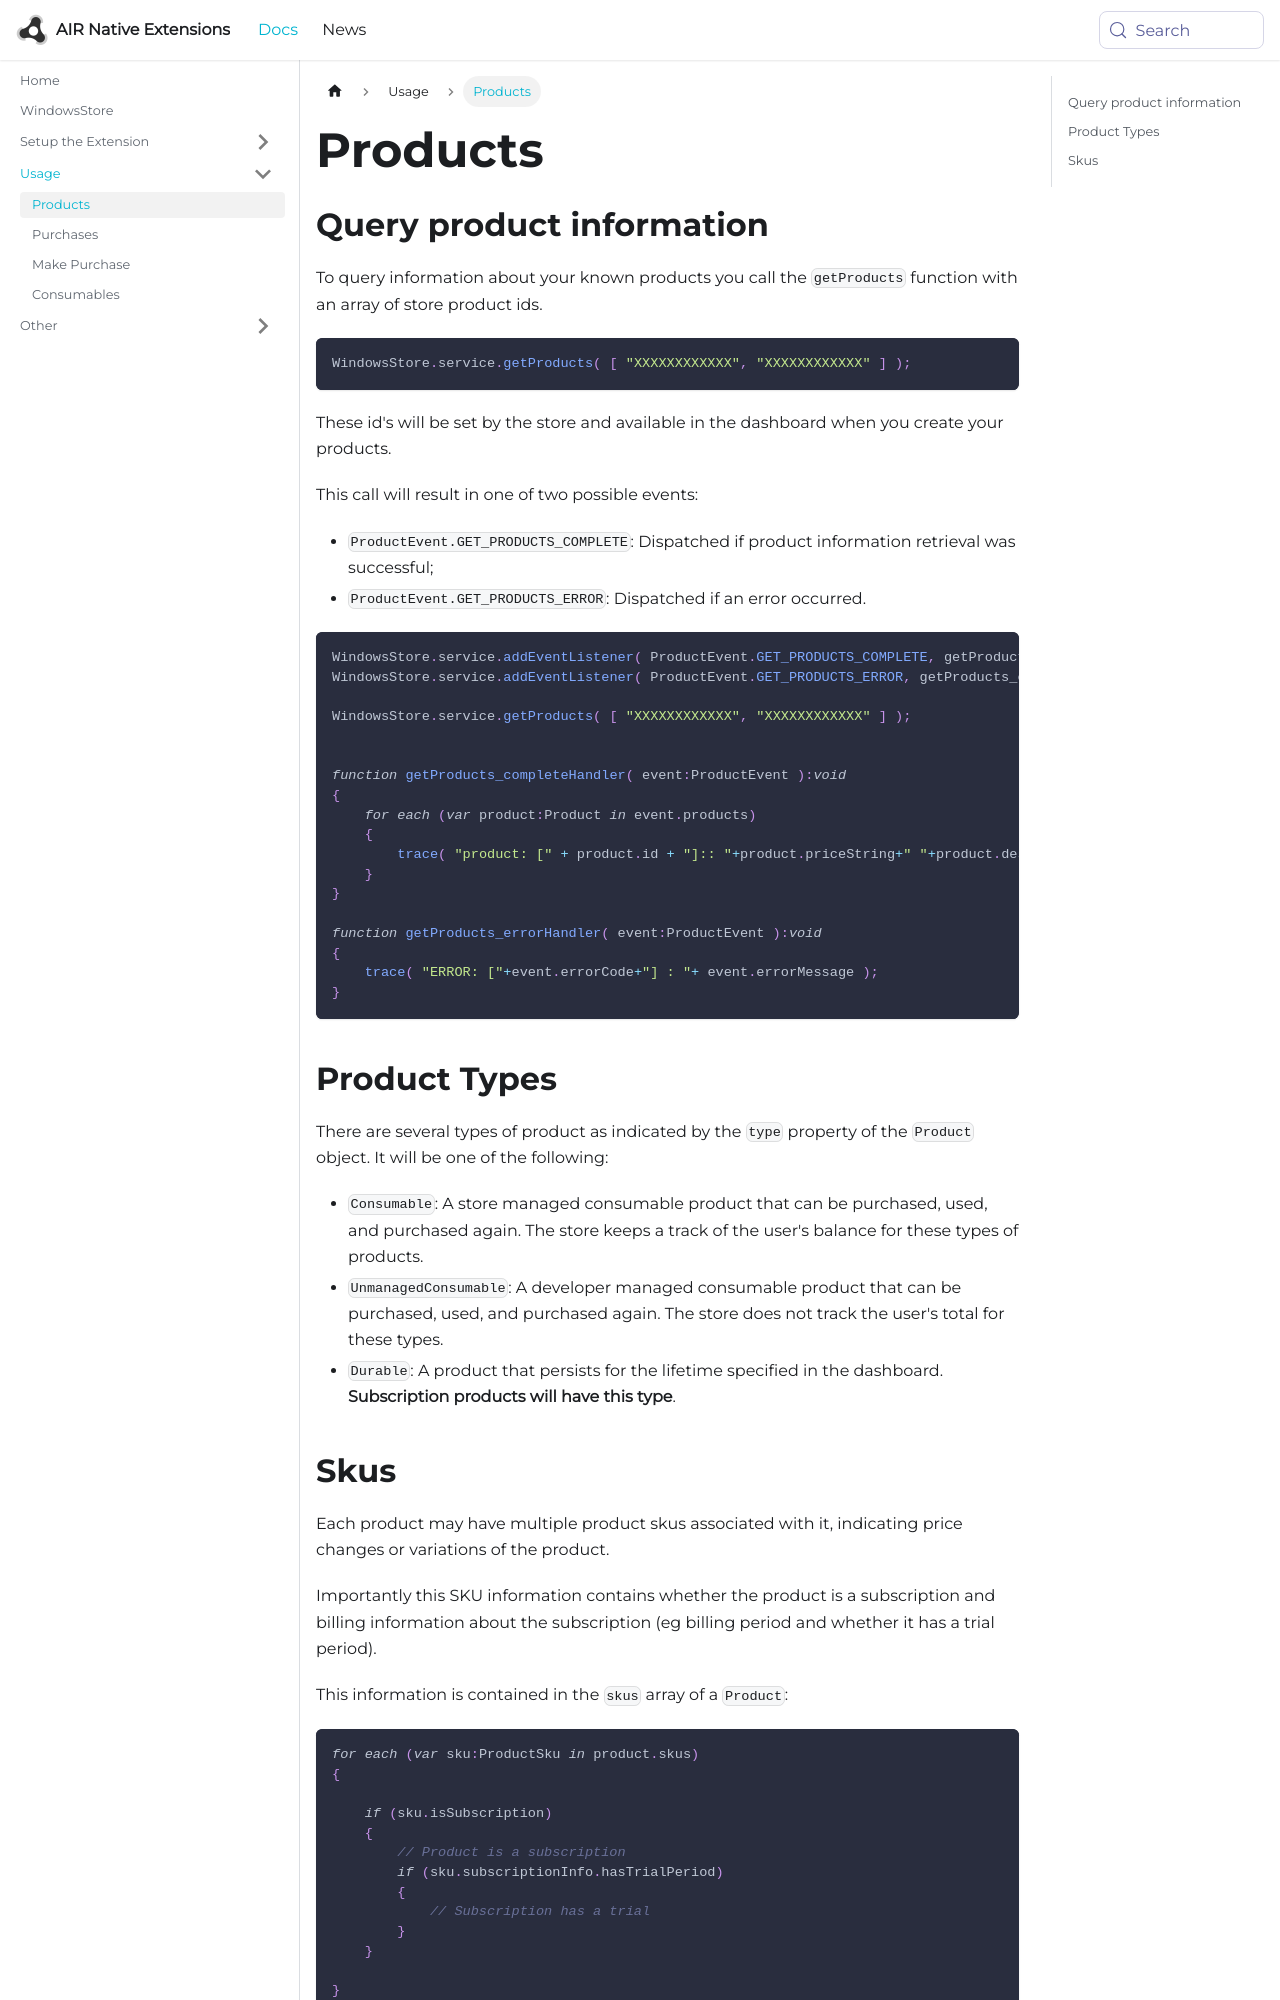

repository: airnativeextensions/nativeextensions-documentation · page: docs/windowsstore/products/index.html · generator: docusaurus

---
title: Products
sidebar_label: Products
---

## Query product information

To query information about your known products you call the `getProducts` function with an array of store product ids.

```actionscript
WindowsStore.service.getProducts( [ "XXXXXXXXXXXX", "XXXXXXXXXXXX" ] );
```

These id's will be set by the store and available in the dashboard when you create your products.

This call will result in one of two possible events:

- `ProductEvent.GET_PRODUCTS_COMPLETE`: Dispatched if product information retrieval was successful;
- `ProductEvent.GET_PRODUCTS_ERROR`: Dispatched if an error occurred.


```actionscript  
WindowsStore.service.addEventListener( ProductEvent.GET_PRODUCTS_COMPLETE, getProducts_completeHandler );
WindowsStore.service.addEventListener( ProductEvent.GET_PRODUCTS_ERROR, getProducts_errorHandler );
				
WindowsStore.service.getProducts( [ "XXXXXXXXXXXX", "XXXXXXXXXXXX" ] );


function getProducts_completeHandler( event:ProductEvent ):void 
{
    for each (var product:Product in event.products)
    {
        trace( "product: [" + product.id + "]:: "+product.priceString+" "+product.description );
    }
}

function getProducts_errorHandler( event:ProductEvent ):void 
{
    trace( "ERROR: ["+event.errorCode+"] : "+ event.errorMessage );
}
```



## Product Types

There are several types of product as indicated by the `type` property of the `Product` object. It will be one of the following:

- `Consumable`: A store managed consumable product that can be purchased, used, and purchased again. The store keeps a track of the user's balance for these types of products.
- `UnmanagedConsumable`: A developer managed consumable product that can be purchased, used, and purchased again. The store does not track the user's total for these types.
- `Durable`: A product that persists for the lifetime specified in the dashboard. **Subscription products will have this type**.
